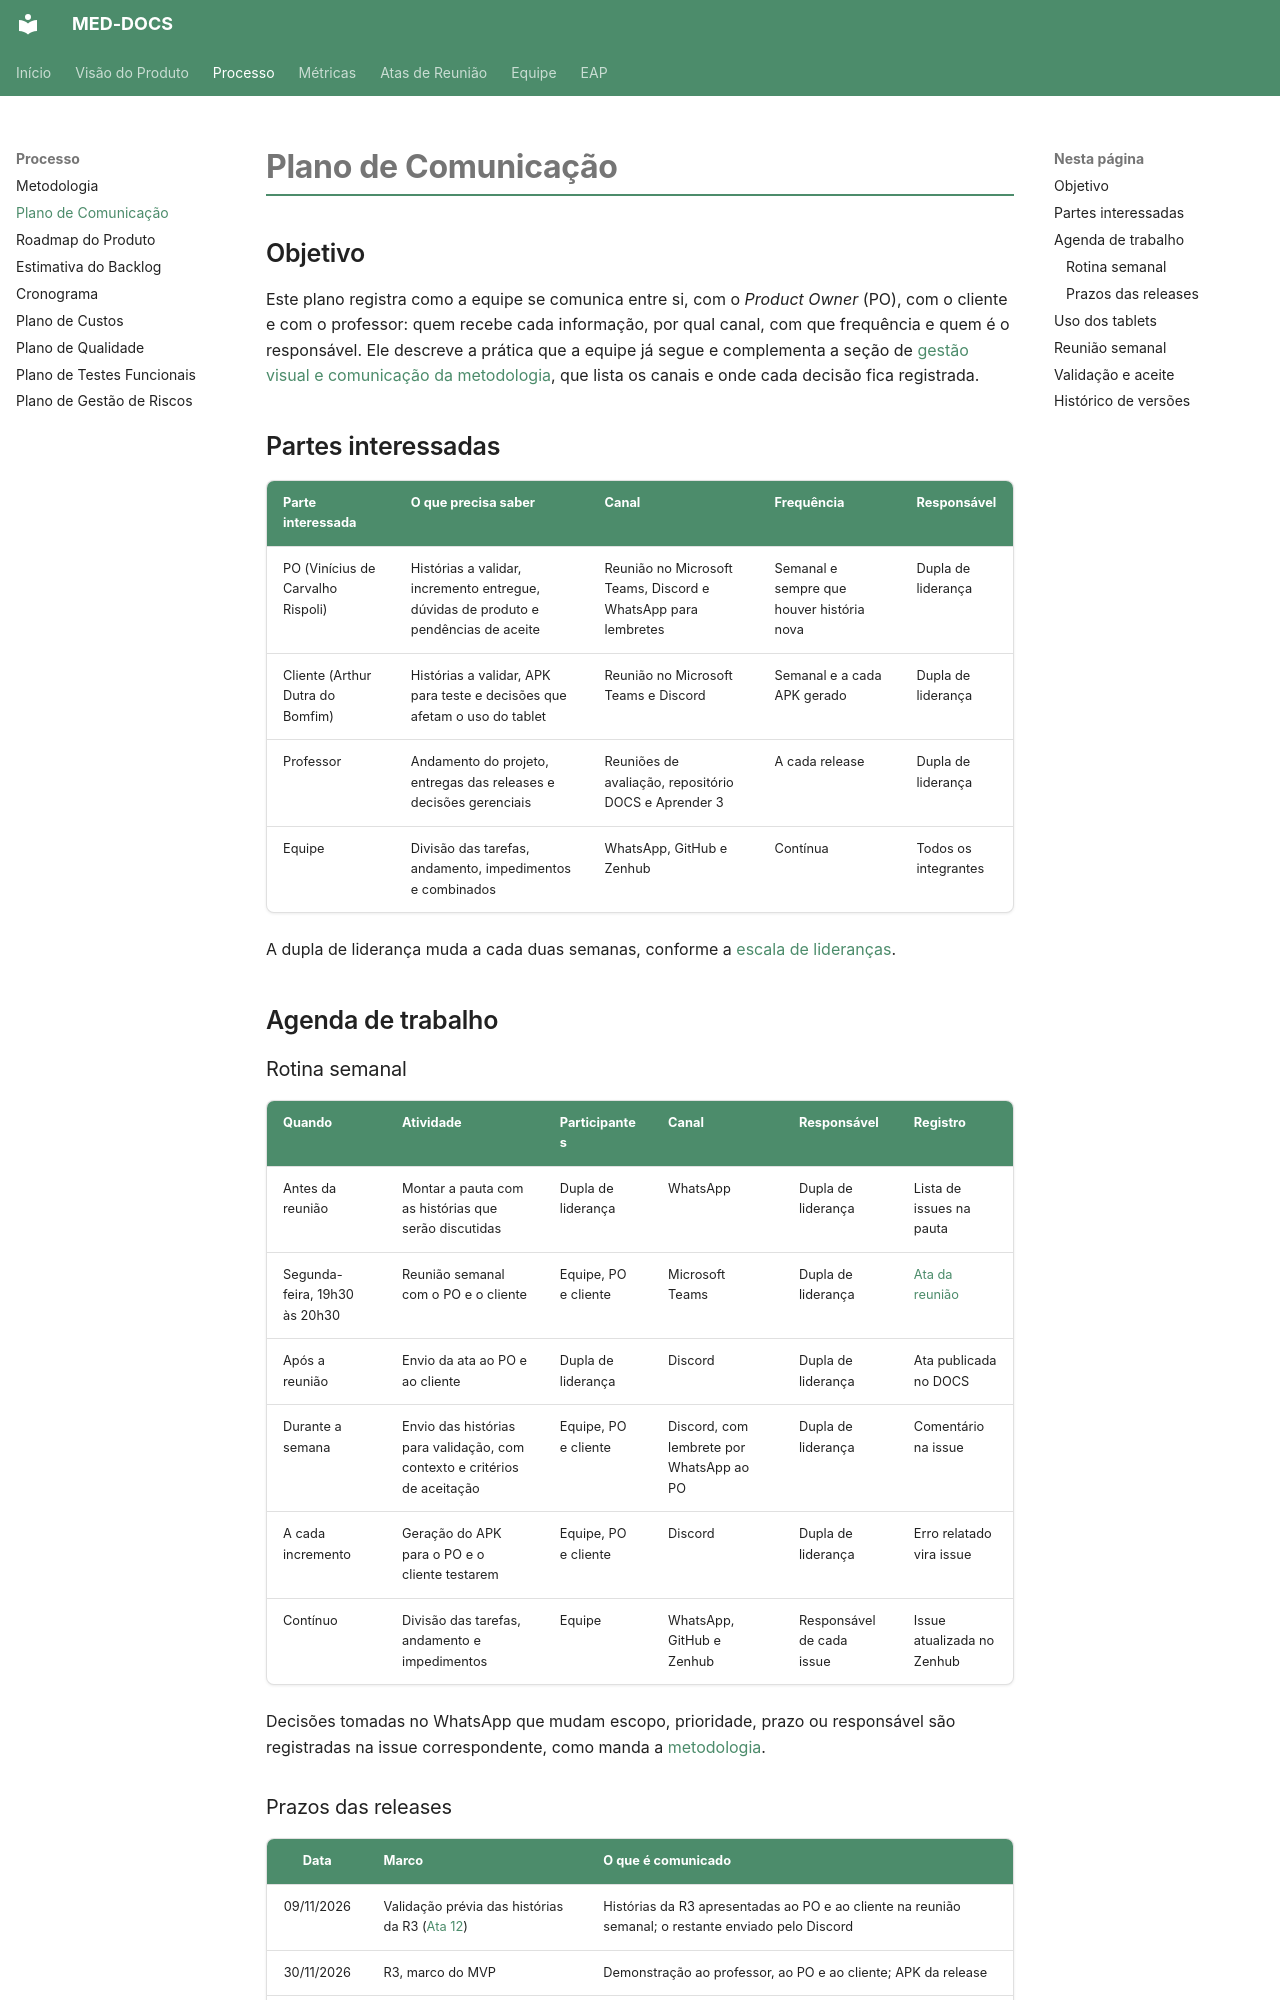

repository: fga-eps-mds/2026.2-UNB-FCTE_UNIEURO_MED-DOCS · page: processo/plano-de-comunicacao/index.html · generator: mkdocs

# Plano de Comunicação

## Objetivo

Este plano registra como a equipe se comunica entre si, com o *Product Owner* (PO), com o cliente e com o professor: quem recebe cada informação, por qual canal, com que frequência e quem é o responsável. Ele descreve a prática que a equipe já segue e complementa a seção de [gestão visual e comunicação da metodologia](metodologia.md#6-gestao-visual-e-comunicacao), que lista os canais e onde cada decisão fica registrada.

## Partes interessadas

| Parte interessada | O que precisa saber | Canal | Frequência | Responsável |
| :--- | :--- | :--- | :--- | :--- |
| PO (Vinícius de Carvalho Rispoli) | Histórias a validar, incremento entregue, dúvidas de produto e pendências de aceite | Reunião no Microsoft Teams, Discord e WhatsApp para lembretes | Semanal e sempre que houver história nova | Dupla de liderança |
| Cliente (Arthur Dutra do Bomfim) | Histórias a validar, APK para teste e decisões que afetam o uso do tablet | Reunião no Microsoft Teams e Discord | Semanal e a cada APK gerado | Dupla de liderança |
| Professor | Andamento do projeto, entregas das releases e decisões gerenciais | Reuniões de avaliação, repositório DOCS e Aprender 3 | A cada release | Dupla de liderança |
| Equipe | Divisão das tarefas, andamento, impedimentos e combinados | WhatsApp, GitHub e Zenhub | Contínua | Todos os integrantes |

A dupla de liderança muda a cada duas semanas, conforme a [escala de lideranças](../equipe/operacional.md#escala-de-liderancas).

## Agenda de trabalho

### Rotina semanal

| Quando | Atividade | Participantes | Canal | Responsável | Registro |
| :--- | :--- | :--- | :--- | :--- | :--- |
| Antes da reunião | Montar a pauta com as histórias que serão discutidas | Dupla de liderança | WhatsApp | Dupla de liderança | Lista de issues na pauta |
| Segunda-feira, 19h30 às 20h30 | Reunião semanal com o PO e o cliente | Equipe, PO e cliente | Microsoft Teams | Dupla de liderança | [Ata da reunião](../atas-reunioes/index.md) |
| Após a reunião | Envio da ata ao PO e ao cliente | Dupla de liderança | Discord | Dupla de liderança | Ata publicada no DOCS |
| Durante a semana | Envio das histórias para validação, com contexto e critérios de aceitação | Equipe, PO e cliente | Discord, com lembrete por WhatsApp ao PO | Dupla de liderança | Comentário na issue |
| A cada incremento | Geração do APK para o PO e o cliente testarem | Equipe, PO e cliente | Discord | Dupla de liderança | Erro relatado vira issue |
| Contínuo | Divisão das tarefas, andamento e impedimentos | Equipe | WhatsApp, GitHub e Zenhub | Responsável de cada issue | Issue atualizada no Zenhub |

Decisões tomadas no WhatsApp que mudam escopo, prioridade, prazo ou responsável são registradas na issue correspondente, como manda a [metodologia](metodologia.md#62-canais-e-registro).
